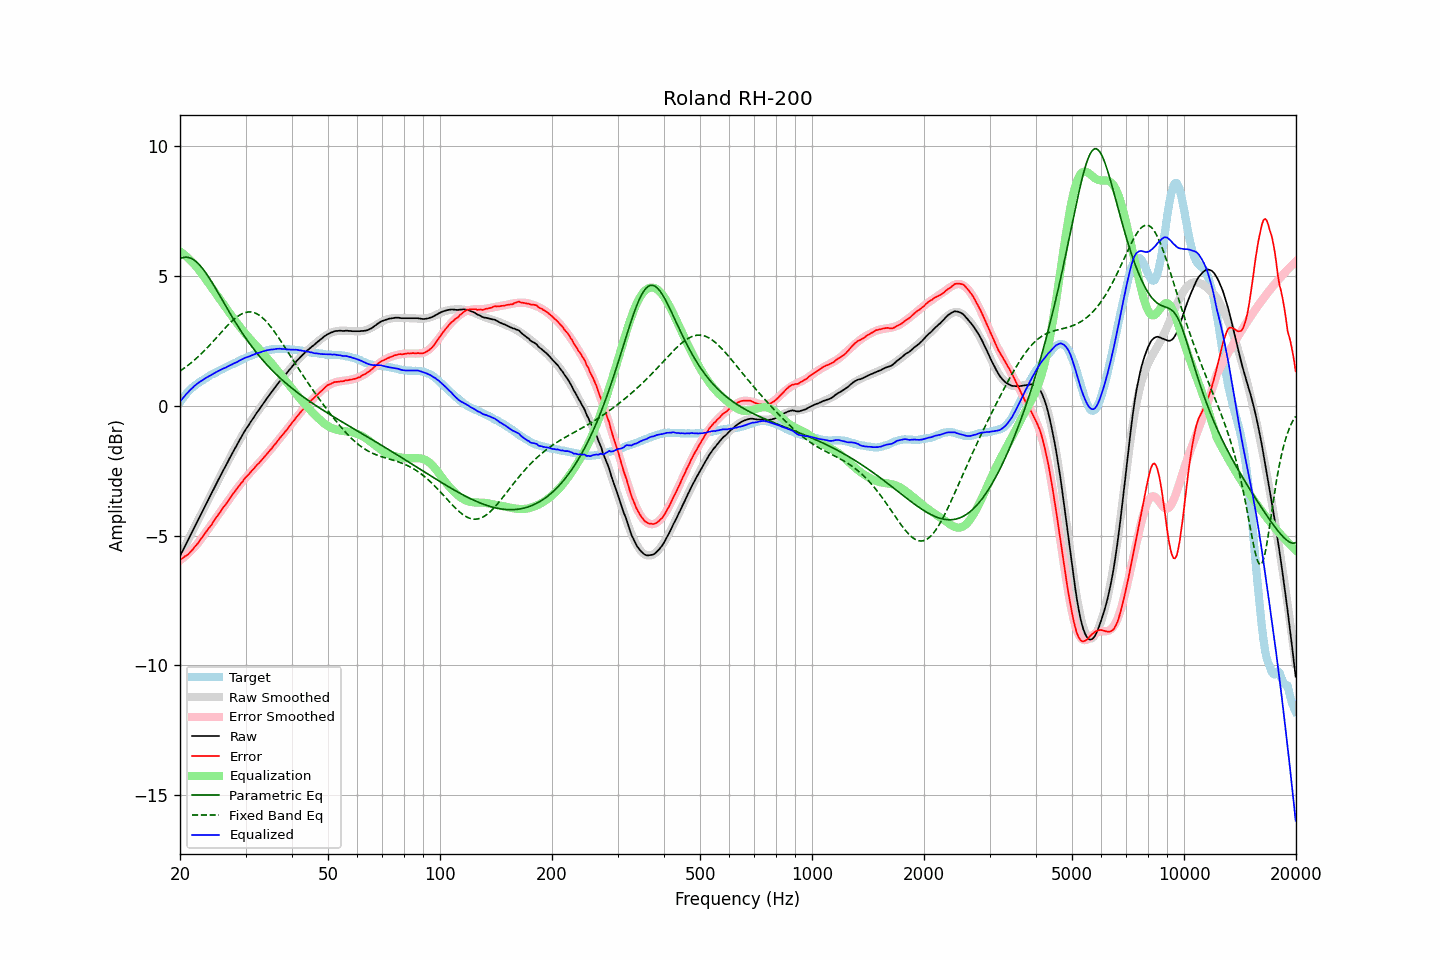

The table this chart was drawn from, first rows:
frequency, raw, error, smoothed, error_smoothed, equalization, parametric_eq, fixed_band_eq, equalized_raw, equalized_smoothed, target
20.00, -5.78, -5.93, -5.79, -5.95, 5.95, 5.67, 1.34, 0.17, 0.17, 0.14
20.20, -5.66, -5.90, -5.66, -5.91, 5.91, 5.69, 1.38, 0.24, 0.24, 0.23
20.40, -5.54, -5.86, -5.54, -5.86, 5.86, 5.71, 1.43, 0.31, 0.32, 0.31
20.61, -5.42, -5.80, -5.42, -5.81, 5.81, 5.72, 1.47, 0.39, 0.39, 0.38
20.81, -5.29, -5.77, -5.29, -5.75, 5.75, 5.73, 1.52, 0.46, 0.46, 0.47
21.02, -5.17, -5.73, -5.17, -5.70, 5.70, 5.72, 1.56, 0.52, 0.52, 0.55
21.23, -5.04, -5.66, -5.05, -5.64, 5.64, 5.70, 1.61, 0.59, 0.59, 0.61
21.44, -4.92, -5.59, -4.92, -5.57, 5.57, 5.68, 1.66, 0.65, 0.65, 0.67
21.66, -4.81, -5.53, -4.80, -5.51, 5.51, 5.65, 1.71, 0.70, 0.71, 0.72
21.87, -4.67, -5.44, -4.68, -5.44, 5.44, 5.61, 1.77, 0.77, 0.76, 0.77
22.09, -4.55, -5.37, -4.55, -5.37, 5.37, 5.56, 1.82, 0.82, 0.82, 0.82
22.31, -4.43, -5.30, -4.43, -5.30, 5.30, 5.50, 1.88, 0.87, 0.87, 0.87
22.54, -4.31, -5.22, -4.31, -5.22, 5.22, 5.44, 1.93, 0.91, 0.91, 0.91
22.76, -4.18, -5.13, -4.18, -5.14, 5.14, 5.37, 1.99, 0.95, 0.95, 0.95
22.99, -4.06, -5.05, -4.06, -5.05, 5.05, 5.29, 2.05, 0.99, 0.99, 0.98
23.22, -3.93, -4.96, -3.94, -4.97, 4.97, 5.21, 2.11, 1.03, 1.03, 1.02
23.45, -3.81, -4.88, -3.81, -4.88, 4.88, 5.13, 2.18, 1.07, 1.07, 1.06
23.69, -3.69, -4.79, -3.69, -4.79, 4.79, 5.04, 2.24, 1.11, 1.11, 1.10
23.92, -3.56, -4.70, -3.56, -4.71, 4.71, 4.94, 2.31, 1.14, 1.14, 1.14
24.16, -3.44, -4.63, -3.44, -4.62, 4.62, 4.85, 2.37, 1.17, 1.18, 1.19
24.40, -3.32, -4.54, -3.32, -4.53, 4.53, 4.75, 2.44, 1.21, 1.21, 1.22
24.65, -3.20, -4.44, -3.20, -4.44, 4.44, 4.64, 2.51, 1.25, 1.24, 1.24
24.89, -3.07, -4.34, -3.08, -4.35, 4.35, 4.54, 2.58, 1.28, 1.28, 1.27
25.14, -2.95, -4.26, -2.96, -4.27, 4.27, 4.43, 2.65, 1.31, 1.31, 1.31
25.39, -2.83, -4.17, -2.83, -4.18, 4.18, 4.33, 2.72, 1.35, 1.34, 1.34
25.65, -2.72, -4.10, -2.71, -4.09, 4.09, 4.22, 2.79, 1.38, 1.38, 1.38
25.91, -2.60, -4.00, -2.60, -4.00, 4.00, 4.11, 2.86, 1.41, 1.41, 1.40
26.16, -2.47, -3.90, -2.48, -3.92, 3.92, 4.00, 2.92, 1.44, 1.44, 1.43
26.43, -2.37, -3.84, -2.36, -3.83, 3.83, 3.90, 2.99, 1.46, 1.47, 1.47
26.69, -2.24, -3.75, -2.24, -3.74, 3.74, 3.79, 3.06, 1.49, 1.50, 1.50
26.96, -2.13, -3.66, -2.12, -3.65, 3.65, 3.68, 3.12, 1.53, 1.53, 1.53
27.23, -2.01, -3.57, -2.01, -3.57, 3.57, 3.58, 3.18, 1.56, 1.56, 1.56
27.50, -1.90, -3.49, -1.89, -3.48, 3.48, 3.47, 3.24, 1.58, 1.59, 1.59
27.77, -1.77, -3.38, -1.77, -3.39, 3.39, 3.37, 3.30, 1.62, 1.62, 1.61
28.05, -1.66, -3.32, -1.66, -3.31, 3.31, 3.27, 3.36, 1.65, 1.65, 1.65
28.33, -1.55, -3.23, -1.55, -3.23, 3.23, 3.17, 3.41, 1.67, 1.68, 1.67
28.62, -1.44, -3.14, -1.44, -3.14, 3.14, 3.07, 3.45, 1.71, 1.71, 1.70
28.90, -1.32, -3.07, -1.33, -3.07, 3.07, 2.97, 3.49, 1.74, 1.74, 1.74
29.19, -1.21, -2.98, -1.22, -2.99, 2.99, 2.88, 3.53, 1.77, 1.77, 1.76
29.48, -1.10, -2.91, -1.11, -2.91, 2.91, 2.78, 3.56, 1.80, 1.79, 1.81
29.78, -1.00, -2.82, -1.01, -2.83, 2.83, 2.69, 3.58, 1.84, 1.82, 1.82
30.08, -0.90, -2.75, -0.91, -2.76, 2.76, 2.60, 3.60, 1.86, 1.85, 1.85
30.38, -0.81, -2.69, -0.81, -2.69, 2.69, 2.51, 3.61, 1.88, 1.88, 1.88
30.68, -0.71, -2.63, -0.71, -2.62, 2.62, 2.43, 3.62, 1.90, 1.91, 1.91
30.99, -0.62, -2.55, -0.62, -2.55, 2.55, 2.34, 3.62, 1.93, 1.93, 1.93
31.30, -0.53, -2.48, -0.52, -2.48, 2.48, 2.26, 3.61, 1.95, 1.96, 1.95
31.61, -0.43, -2.42, -0.43, -2.41, 2.41, 2.18, 3.59, 1.97, 1.98, 1.98
31.93, -0.34, -2.34, -0.34, -2.34, 2.34, 2.10, 3.57, 2.01, 2.01, 2.00
32.24, -0.24, -2.27, -0.25, -2.27, 2.27, 2.02, 3.54, 2.03, 2.03, 2.02
32.57, -0.17, -2.22, -0.16, -2.21, 2.21, 1.94, 3.50, 2.04, 2.05, 2.05
32.89, -0.07, -2.15, -0.07, -2.14, 2.14, 1.87, 3.46, 2.06, 2.07, 2.07
33.22, 0.02, -2.08, 0.02, -2.07, 2.07, 1.79, 3.41, 2.09, 2.09, 2.09
33.55, 0.11, -2.00, 0.11, -2.00, 2.00, 1.72, 3.35, 2.11, 2.11, 2.11
33.89, 0.20, -1.93, 0.19, -1.93, 1.93, 1.65, 3.29, 2.12, 2.12, 2.12
34.23, 0.28, -1.86, 0.28, -1.86, 1.86, 1.59, 3.23, 2.14, 2.14, 2.14
34.57, 0.37, -1.79, 0.37, -1.78, 1.78, 1.52, 3.16, 2.15, 2.15, 2.15
34.92, 0.45, -1.71, 0.45, -1.71, 1.71, 1.45, 3.08, 2.16, 2.16, 2.16
35.27, 0.53, -1.65, 0.54, -1.64, 1.64, 1.39, 3.00, 2.17, 2.17, 2.18
35.62, 0.61, -1.56, 0.62, -1.56, 1.56, 1.33, 2.92, 2.18, 2.18, 2.17
35.97, 0.70, -1.48, 0.70, -1.49, 1.49, 1.26, 2.83, 2.18, 2.19, 2.18
... 635 more rows
